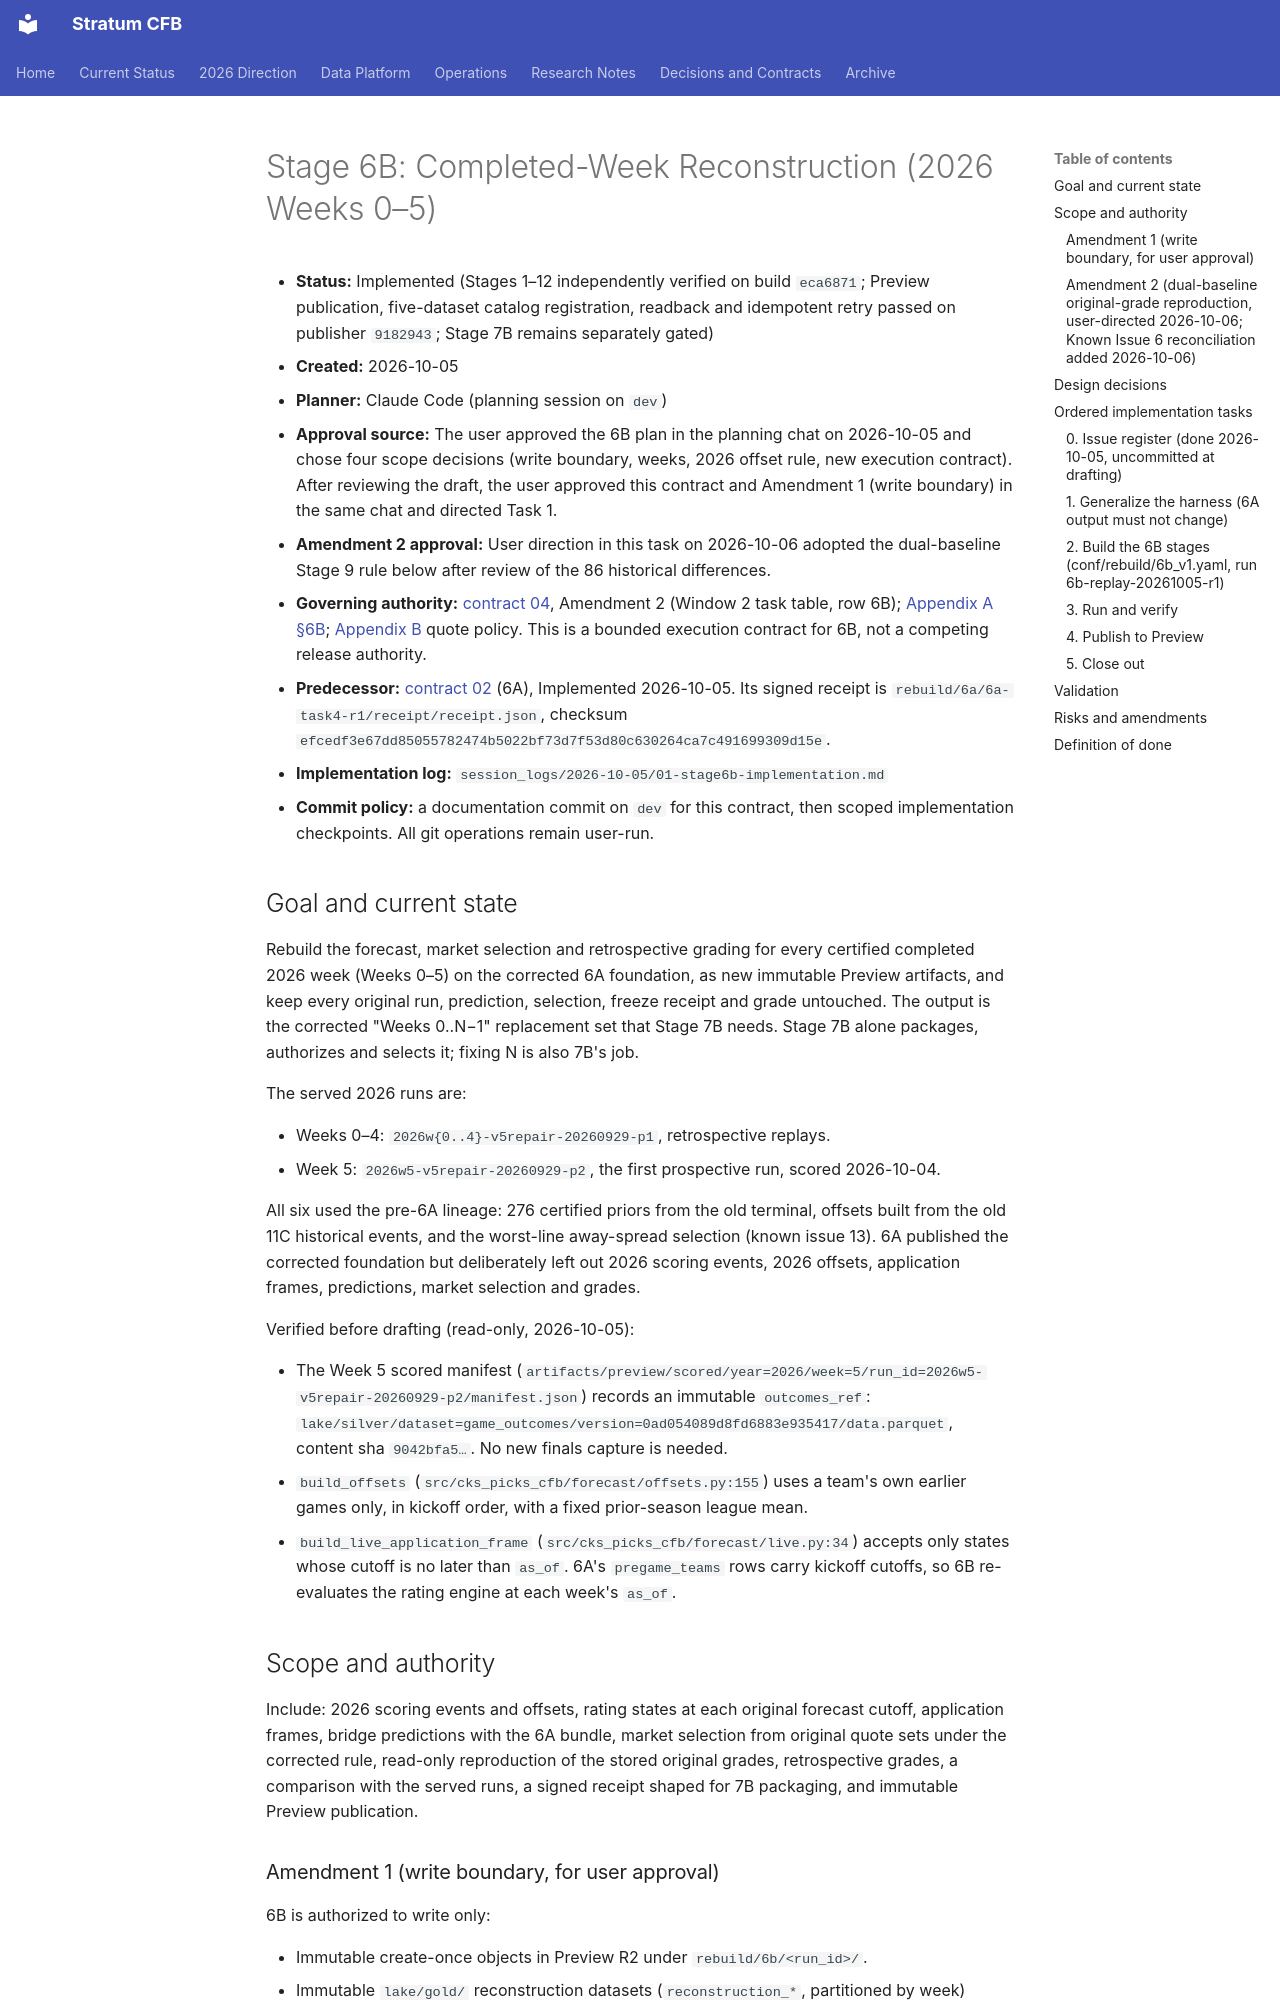

repository: connorkitchings/CKsPicks-CFB · page: plans/2026-10-05/01-stage6b-completed-week-reconstruction/index.html · generator: mkdocs

# Stage 6B: Completed-Week Reconstruction (2026 Weeks 0–5)

- **Status:** Implemented (Stages 1–12 independently verified on build `eca6871`; Preview publication, five-dataset catalog registration, readback and idempotent retry passed on publisher `9182943`; Stage 7B remains separately gated)
- **Created:** 2026-10-05
- **Planner:** Claude Code (planning session on `dev`)
- **Approval source:** The user approved the 6B plan in the planning chat on 2026-10-05 and chose four scope decisions (write boundary, weeks, 2026 offset rule, new execution contract). After reviewing the draft, the user approved this contract and Amendment 1 (write boundary) in the same chat and directed Task 1.
- **Amendment 2 approval:** User direction in this task on 2026-10-06 adopted the dual-baseline Stage 9 rule below after review of the 86 historical differences.
- **Governing authority:** [contract 04](../2026-10-03/04-data-integrity-two-window-implementation.md), Amendment 2 (Window 2 task table, row 6B); [Appendix A §6B](../2026-10-03/window2/data-contracts-and-certification.md); [Appendix B](../2026-10-03/window2/release-schema-and-web.md) quote policy. This is a bounded execution contract for 6B, not a competing release authority.
- **Predecessor:** [contract 02](../2026-10-04/02-pre-stage6-integrity-and-rebuild.md) (6A), Implemented 2026-10-05. Its signed receipt is `rebuild/6a/6a-task4-r1/receipt/receipt.json`, checksum `efcedf3e67dd85055782474b5022bf73d7f53d80c630264ca7c491699309d15e`.
- **Implementation log:** `session_logs/2026-10-05/01-stage6b-implementation.md`
- **Commit policy:** a documentation commit on `dev` for this contract, then scoped implementation checkpoints. All git operations remain user-run.

## Goal and current state

Rebuild the forecast, market selection and retrospective grading for every certified completed 2026 week (Weeks 0–5) on the corrected 6A foundation, as new immutable Preview artifacts, and keep every original run, prediction, selection, freeze receipt and grade untouched. The output is the corrected "Weeks 0..N−1" replacement set that Stage 7B needs. Stage 7B alone packages, authorizes and selects it; fixing N is also 7B's job.

The served 2026 runs are:

- Weeks 0–4: `2026w{0..4}-v5repair-20260929-p1`, retrospective replays.
- Week 5: `2026w5-v5repair-20260929-p2`, the first prospective run, scored 2026-10-04.

All six used the pre-6A lineage: 276 certified priors from the old terminal, offsets built from the old 11C historical events, and the worst-line away-spread selection (known issue 13). 6A published the corrected foundation but deliberately left out 2026 scoring events, 2026 offsets, application frames, predictions, market selection and grades.

Verified before drafting (read-only, 2026-10-05):

- The Week 5 scored manifest (`artifacts/preview/scored/year=2026/week=5/run_id=2026w5-v5repair-20260929-p2/manifest.json`) records an immutable `outcomes_ref`: `lake/silver/dataset=game_outcomes/version=0ad054089d8fd6883e935417/data.parquet`, content sha `9042bfa5…`. No new finals capture is needed.
- `build_offsets` (`src/cks_picks_cfb/forecast/offsets.py:155`) uses a team's own earlier games only, in kickoff order, with a fixed prior-season league mean.
- `build_live_application_frame` (`src/cks_picks_cfb/forecast/live.py:34`) accepts only states whose cutoff is no later than `as_of`. 6A's `pregame_teams` rows carry kickoff cutoffs, so 6B re-evaluates the rating engine at each week's `as_of`.

## Scope and authority

Include: 2026 scoring events and offsets, rating states at each original forecast cutoff, application frames, bridge predictions with the 6A bundle, market selection from original quote sets under the corrected rule, read-only reproduction of the stored original grades, retrospective grades, a comparison with the served runs, a signed receipt shaped for 7B packaging, and immutable Preview publication.
